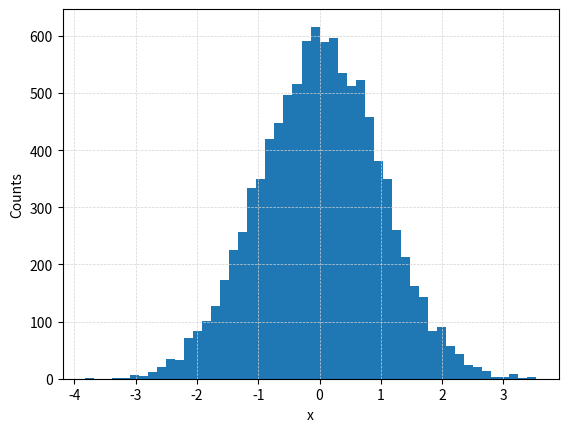
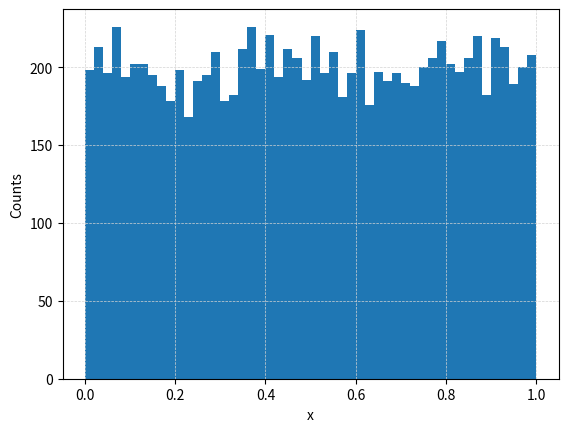

The script that saved these images, in order:
# HISTOGRAM
print('HISTOGRAM')

import numpy as np
import matplotlib.pyplot as plt

x = np.random.randn(10000)

plt.xlabel('x')
plt.ylabel('Counts', rotation=90)
plt.hist(x, bins=50)
plt.grid(color='lightgray', linestyle='--', linewidth=0.5)
plt.savefig('histogram_normal.png',dpi=250)
plt.clf()
plt.close()

xu = np.random.random(10000)

plt.xlabel('x')
plt.ylabel('Counts', rotation=90)
plt.hist(xu, bins=50)
plt.grid(color='lightgray', linestyle='--', linewidth=0.5)
plt.savefig('histogram_uniform.png',dpi=250)
plt.clf()
plt.close()
